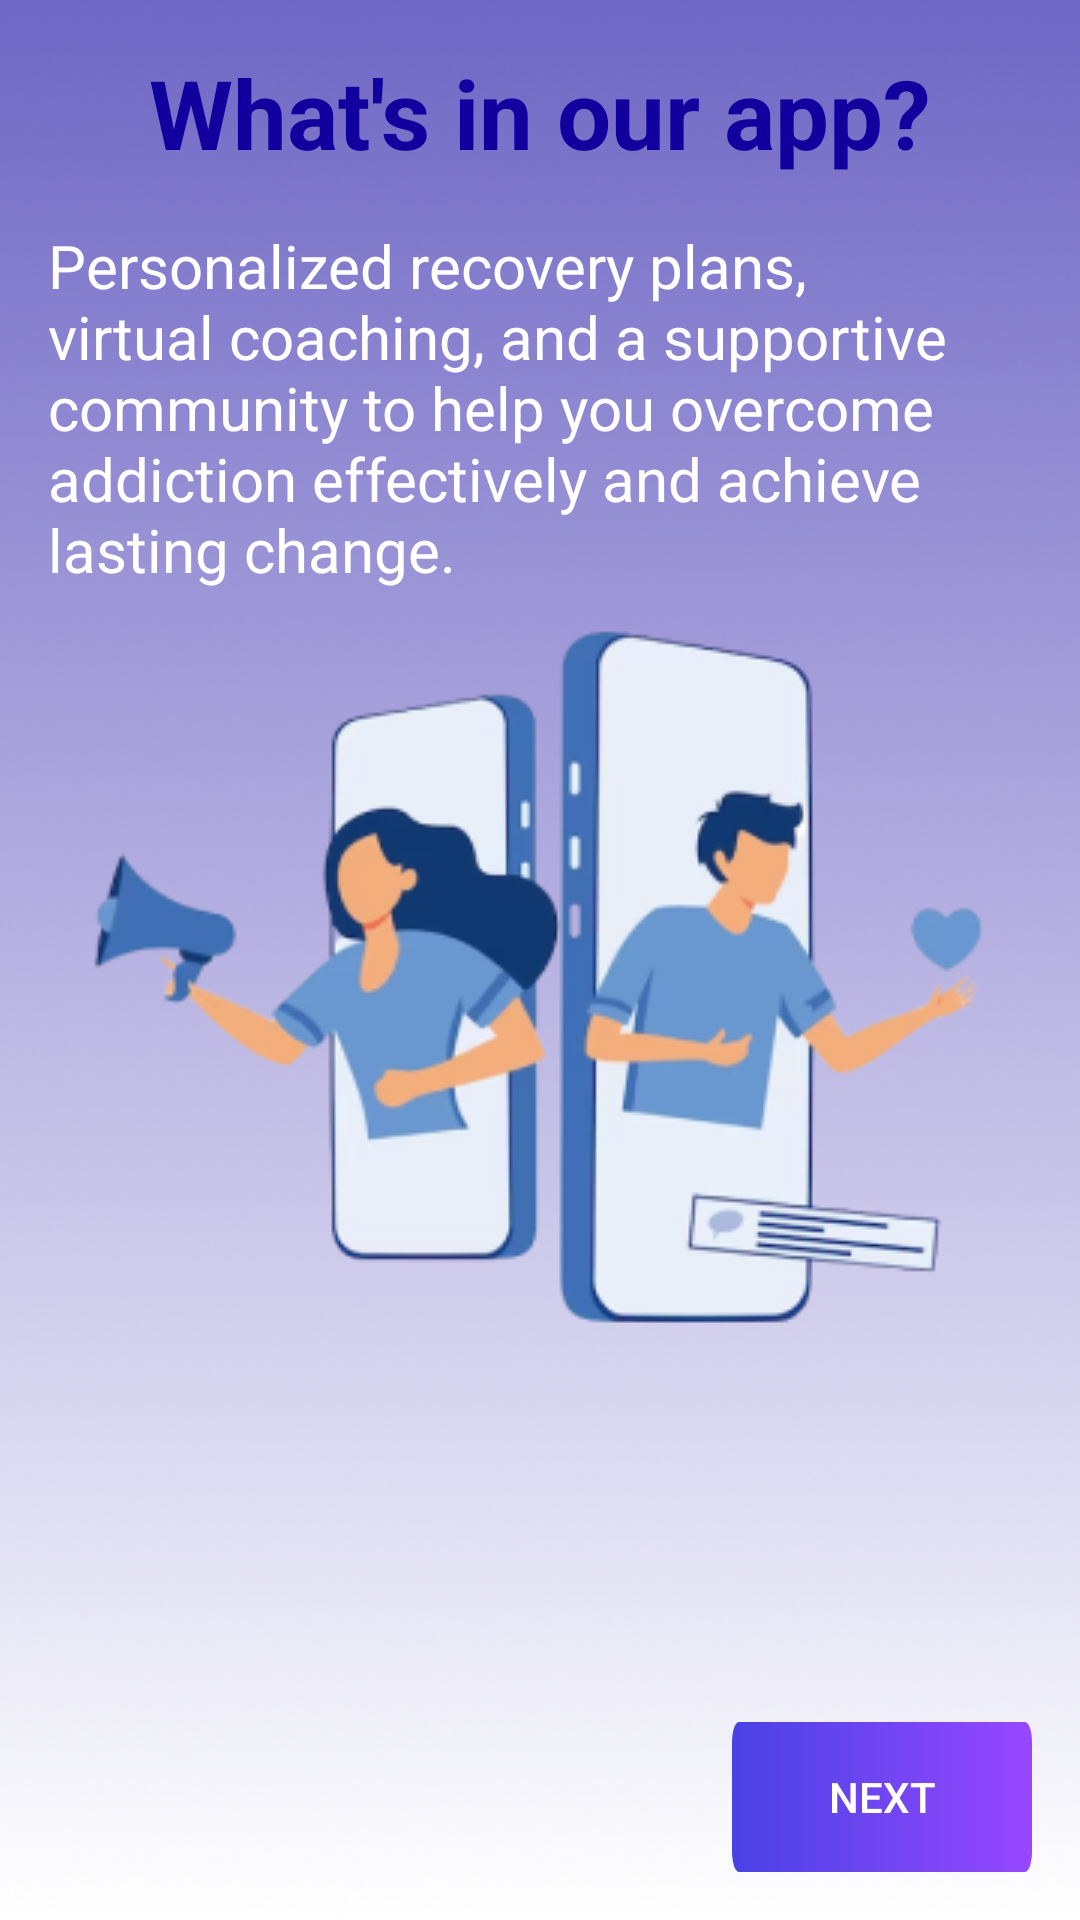

Produce the Android XML layout that renders to this screen, including the resource entries it uses.
<!-- AndroidManifest.xml: application theme Theme.Cura -->
<!-- res/layout/activity_onboarding.xml -->
<androidx.constraintlayout.widget.ConstraintLayout xmlns:android="http://schemas.android.com/apk/res/android"
    xmlns:app="http://schemas.android.com/apk/res-auto"
    xmlns:tools="http://schemas.android.com/tools"
    android:layout_width="match_parent"
    android:layout_height="match_parent">

    

    <TextView
        android:id="@+id/titleTextView"
        android:layout_width="wrap_content"
        android:layout_height="wrap_content"
        android:layout_margin="16dp"
        android:layout_marginTop="100dp"
        android:text="What's in our app?"
        android:textColor="#11009E"
        android:textSize="32sp"
        android:textStyle="bold"
        app:layout_constraintEnd_toEndOf="parent"
        app:layout_constraintStart_toStartOf="parent"
        app:layout_constraintTop_toTopOf="parent" />

    <TextView
        android:id="@+id/descriptionTextView"
        android:layout_width="0dp"
        android:layout_height="wrap_content"
        android:layout_margin="16dp"
        android:layout_marginTop="124dp"
        android:text="Personalized recovery plans, virtual coaching, and a supportive community to help you overcome addiction effectively and achieve lasting change."
        android:textColor="@android:color/white"
        android:textSize="20sp"
        app:layout_constraintEnd_toEndOf="parent"
        app:layout_constraintStart_toStartOf="parent"
        app:layout_constraintTop_toBottomOf="@id/titleTextView" />

    <ImageView
        android:layout_width="wrap_content"
        android:layout_height="wrap_content"
        android:scaleType="centerCrop"
        android:src="@drawable/onboarding_img"
        app:layout_constraintBottom_toBottomOf="parent"
        app:layout_constraintEnd_toEndOf="parent"
        app:layout_constraintHorizontal_bias="0.495"
        app:layout_constraintStart_toStartOf="parent"
        app:layout_constraintTop_toBottomOf="@+id/descriptionTextView"
        app:layout_constraintVertical_bias="0.0" />

    <Button
        android:id="@+id/nextButton"
        android:layout_width="100dp"
        android:layout_height="50dp"
        android:layout_margin="16dp"
        android:background="@drawable/button_bg"
        android:textColor="@color/white"
        android:text="next"
        app:layout_constraintBottom_toBottomOf="parent"
        app:layout_constraintEnd_toEndOf="parent" />

</androidx.constraintlayout.widget.ConstraintLayout>
<!-- resources referenced by this layout -->
<resources>
  <!-- drawable button_bg (drawable) -->
  <vector xmlns:android="http://schemas.android.com/apk/res/android"
      xmlns:aapt="http://schemas.android.com/aapt"
      android:width="350dp"
      android:height="58dp"
      android:viewportWidth="350"
      android:viewportHeight="58">
      <path
          android:pathData="M0 8c0-4.42 3.58-8 8-8h334c4.42 0 8 3.58 8 8v42c0 4.42-3.58 8-8 8h-334c-4.42 0-8-3.58-8-8z">
          <aapt:attr name="android:fillColor">
              <gradient
                  android:type="linear"
                  android:startX="0"
                  android:startY="29"
                  android:endX="350"
                  android:endY="29">
                  <item
                      android:color="#FF4942E4"
                      android:offset="0"/>
                  <item
                      android:color="#FF9747FF"
                      android:offset="1"/>
              </gradient>
          </aapt:attr>
      </path>
      </vector>
  <!-- drawable onboarding_img: png bitmap (drawable, 43869 bytes) -->
  <style name="Theme.Cura" parent="AppTheme" />
  <style name="AppTheme" parent="Theme.AppCompat.Light.NoActionBar">
          
          <item name="android:windowBackground">@drawable/gradient_bg</item>
          <item name="android:statusBarColor">#9747FF</item>
      </style>
  <!-- drawable gradient_bg: png bitmap (drawable, 149046 bytes) -->
  <!-- not gathered from this repository: default colours our renderer supplied (Android Studio template values) -->
  <color name="white">#FFFFFFFF</color>
</resources>
